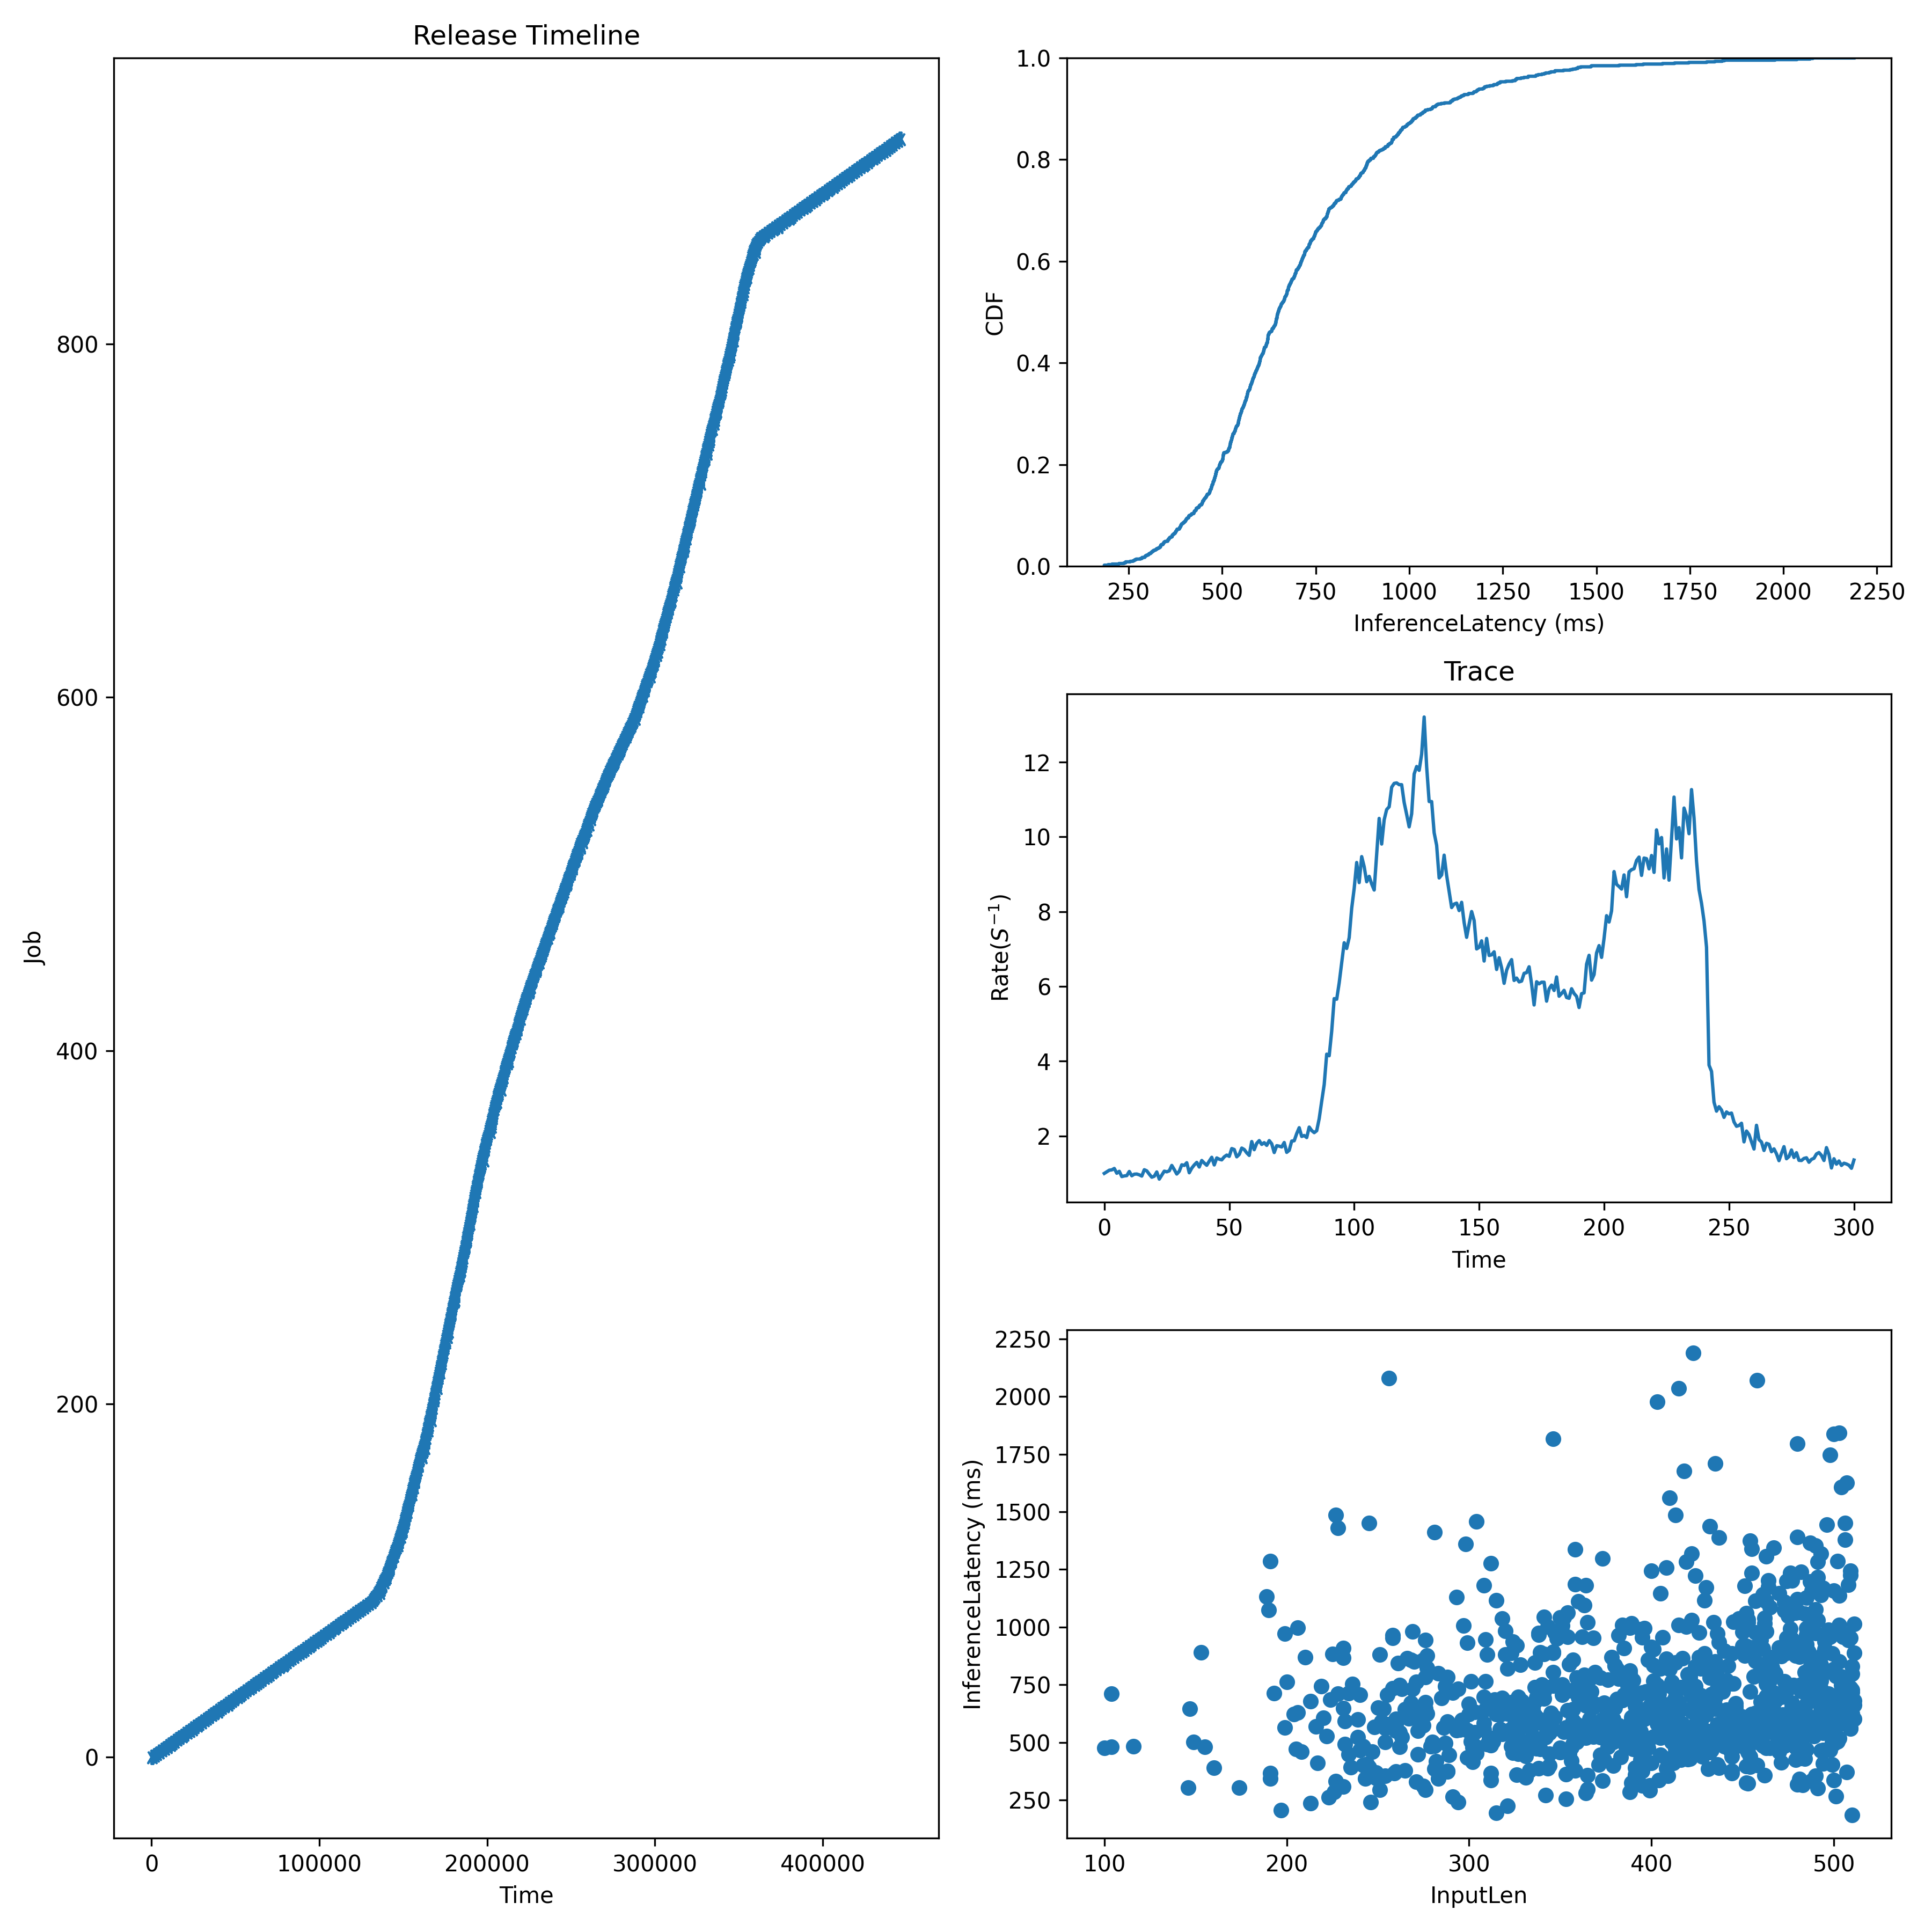

Data behind this chart, as committed beside it:
JobId, InputLen, Length, Admitted
0, 441, 769.6, 0.0
1, 337, 584.7, 1486
2, 373, 564.5, 2972
3, 446, 492.4, 4458
4, 413, 517, 5944
5, 219, 744.9, 7430
6, 258, 953.1, 8916
7, 228, 1430, 10402
8, 266, 865.4, 11888
9, 308, 583.1, 13374
10, 200, 762.2, 14860
11, 265, 643.7, 16346
12, 268, 857.8, 17832
13, 470, 546.1, 19318
14, 486, 893.1, 20804
15, 450, 917.6, 22290
16, 396, 994.1, 23776
17, 379, 502.8, 25262
18, 348, 951.9, 26748
19, 489, 527.1, 28234
20, 437, 576.7, 29720
21, 431, 548.9, 31206
22, 240, 466.1, 32691
23, 288, 375.8, 34177
24, 367, 673.5, 35663
25, 412, 585.8, 37149
26, 457, 1114, 38635
27, 496, 621.7, 40121
28, 100, 476.1, 41607
29, 335, 527.7, 43093
30, 413, 1486, 44579
31, 341, 691.1, 46065
32, 475, 525.8, 47551
33, 387, 535.3, 49037
34, 484, 1057, 50523
35, 479, 1062, 52009
36, 482, 509.8, 53495
37, 374, 424.4, 54981
38, 479, 486.8, 56467
39, 440, 897.4, 57953
40, 104, 712, 59439
41, 426, 976.2, 60925
42, 294, 732.3, 62411
43, 473, 484.6, 63897
44, 364, 281.6, 65383
45, 427, 703.7, 66869
46, 465, 869.6, 68355
47, 269, 622.8, 69841
48, 251, 880.7, 71327
49, 350, 457.8, 72813
50, 461, 490.5, 74299
51, 506, 772.5, 75785
52, 507, 1625, 77271
53, 446, 646.5, 78757
54, 477, 642.2, 80243
55, 255, 705.5, 81729
56, 375, 535.5, 83215
57, 378, 543.9, 84701
58, 323, 673.4, 86187
59, 193, 713.5, 87673
... 857 more rows
